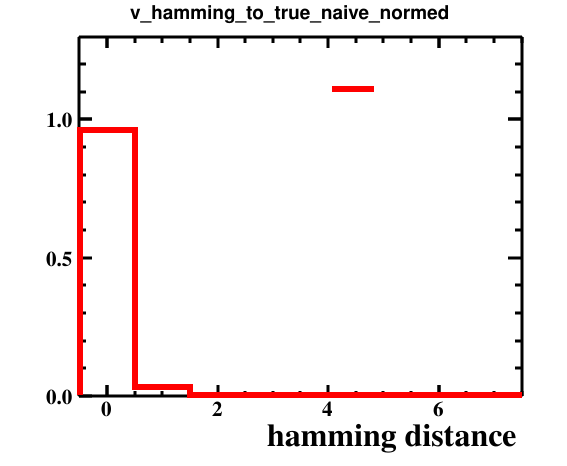

Source data for this figure (header and first rows):
bin_low_edge, contents, xtitle, binlabel
-1.5, 0.0, hamming distance, 
-0.5, 0.9607, hamming distance, 
0.5, 0.03315, hamming distance, 
1.5, 0.005323, hamming distance, 
2.5, 0.0004018, hamming distance, 
3.5, 0.0002009, hamming distance, 
4.5, 0.0, hamming distance, 
5.5, 0.0, hamming distance, 
6.5, 0.0002009, hamming distance, 
7.5, 0.0, hamming distance, 
